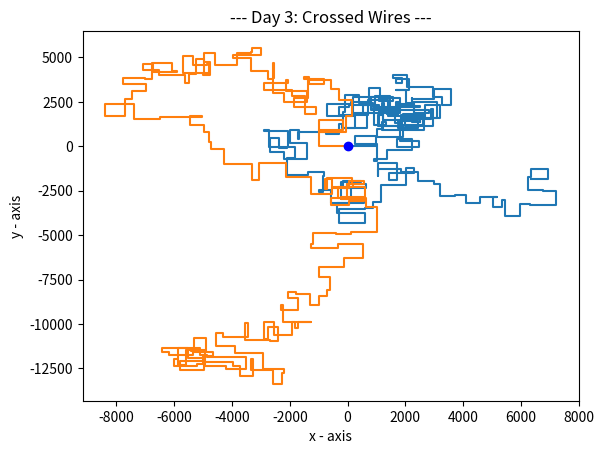

Here is the Python script that generated this plot:
#! python3
import matplotlib.pyplot as plt


class Wire:
    
    def __init__(self):
        self.x_points = [0]
        self.y_points = [0]
    
    def PlotPoints(self, command: list, origin=False):
        y_plane = 0
        x_plane = 0
        for cm in command:
            direction = cm[0]
            distance = int(cm[1:])
            if direction == "R":
                x_plane += distance
            elif direction == "U":
                y_plane += distance
            elif direction == "L":
                x_plane += -distance
            elif direction == "D":
                y_plane += -distance
            else:
                raise Exception("Bad command given.")
            self.y_points.append(y_plane)
            self.x_points.append(x_plane)
        if origin:
            plt.plot(self.x_points, self.y_points, "bo")
        else:
            plt.plot(self.x_points, self.y_points)


line_one_path = "R1000,U564,L752,D449,R783,D938,L106,U130,R452,U462,R861,U654,L532,D485,R761,U336,L648," \
                "U671,L618,U429,R122,D183,L395,U662,R900,U644,L168,D778,L268,U896,L691,D852,L987,U462,R346," \
                "U103,R688,U926,R374,D543,R688,D682,R992,D140,L379,D245,L423,D504,R957,U937,L67,D560,L962," \
                "U275,R688,D617,L778,U581,R672,D402,R3,U251,R593,U897,L866,U189,L8,D5,R761,U546,R594,D880," \
                "L318,U410,L325,U564,L889,U688,L472,D146,R317,D314,L229,U259,R449,D630,L431,U4,R328,D727," \
                "R298,D558,R81,D508,L160,U113,L994,U263,L193,D631,R881,D608,L924,U447,R231,U885,L157,D739," \
                "R656,D121,R704,U437,L710,D207,R150,U406,R816,U683,R496,D715,L899,U757,L579,D684,L85,D354," \
                "R198,D411,R818,U772,L910,U493,R38,D130,L955,U741,R744,D224,L485,U201,L903,D904,R748,U288," \
                "R34,U673,R503,D931,L190,U547,L83,D341,R459,U114,L758,U220,L506,U444,L472,D941,L68,D910," \
                "R415,U668,L957,U709,R817,U116,R699,D424,R548,D285,R347,U396,R791,U62,L785,D360,L628,U415," \
                "L568,D429,R154,D840,L865,U181,L106,D564,L452,U156,L967,D421,R41,U500,L316,D747,R585,D858," \
                "L809,U402,L484,U752,R319,D563,R273,U84,R53,U874,L849,U90,R194,D969,R907,D625,L298,D984," \
                "R744,U172,R537,D177,L14,D921,L156,U133,R429,D787,R688,U894,L154,U192,R663,D225,L781,U426," \
                "R623,D60,L723,D995,R814,D195,L951,D594,R994,D543,L893,U781,R899,U85,R270,U303,R256,U977," \
                "R894,U948,R270,D301,L874,D388,R290,U986,L660,D741,L25,U381,R814,D150,R578,D529,R550,D176," \
                "R221,D653,R529,U83,R351,D462,R492,U338,R611,D5,L137,D547,R305,U356,R83,D880,R522,U681," \
                "R353,D54,R910,U774,L462,U48,L511,U750,R98,U455,R585,D579,L594"
line_one_path = line_one_path.split(",")

line_two_path = "L1003,U936,R846,U549,L824,D684,R944,U902,R177,U875,L425,U631,L301,U515,L790,D233,R49,U408," \
                "L184,D103,R693,D307,L557,D771,L482,D502,R759,D390,L378,U982,L430,U337,L970,U400,R829,U212," \
                "L92,D670,R741,D566,L797,U477,L377,U837,R19,U849,L21,D870,L182,U414,L586,U768,L637,U135," \
                "R997,U405,L331,D256,L22,D46,L504,D660,L757,U676,L360,D499,R180,D723,L236,U78,R218,U523," \
                "L71,D60,L485,U503,L352,D969,R747,U831,L285,D859,L245,D517,L140,U463,L895,U284,L546,U342," \
                "R349,D438,R816,U21,L188,U482,L687,D903,L234,U15,L758,D294,R789,D444,L498,D436,L240,D956," \
                "L666,U686,R978,D827,R919,U108,R975,D35,R475,U59,L374,U24,L26,D497,R454,D388,R180,D561,R80," \
                "D433,R439,D818,R962,D912,R247,U972,R948,D807,R867,D946,R725,U395,R706,U187,L17,U332,L862," \
                "D660,L70,U608,R223,D506,R592,U357,R520,D149,L572,D800,L570,D358,R648,U174,R520,U153,L807," \
                "U92,R840,U560,L938,D599,R972,D539,R385,D495,L26,D894,L907,D103,L494,U51,L803,D620,L68," \
                "D226,R947,U210,R864,D755,L681,D520,L867,D577,R378,D741,L91,D294,L289,D531,L301,U638,L496," \
                "U83,L278,D327,R351,D697,L593,U331,R91,D967,R419,D327,R78,U304,R462,D2,L656,D700,L27,D29," \
                "L598,U741,L349,D957,R161,U688,R326,D798,L263,U45,L883,U982,R116,D835,L878,U253,L232,D732," \
                "R639,D408,R997,D867,R726,D258,L65,D600,L315,U783,L761,U606,R67,D949,L475,U542,L231,U279," \
                "L950,U649,L670,D870,L264,U958,R748,D365,R252,D129,R754,U27,R571,D690,L671,U143,L750,U303," \
                "L412,U24,L443,D550,R826,U699,L558,U543,L881,D204,R248,D192,R813,U316,L76,D78,R523,U716," \
                "L422,D793,R684,D175,L347,D466,L219,D140,L803,U433,R96"
line_two_path = line_two_path.split(",")

wire = [Wire(), Wire()]
central_port = Wire()
wire[0].PlotPoints(line_one_path)  # converts list commands to plotted points
wire[1].PlotPoints(line_two_path)  # converts list commands to plotted points
central_port.PlotPoints([], True)

# creates graph window
plt.xlabel('x - axis')
plt.ylabel('y - axis')
plt.title('--- Day 3: Crossed Wires ---')
plt.show()
